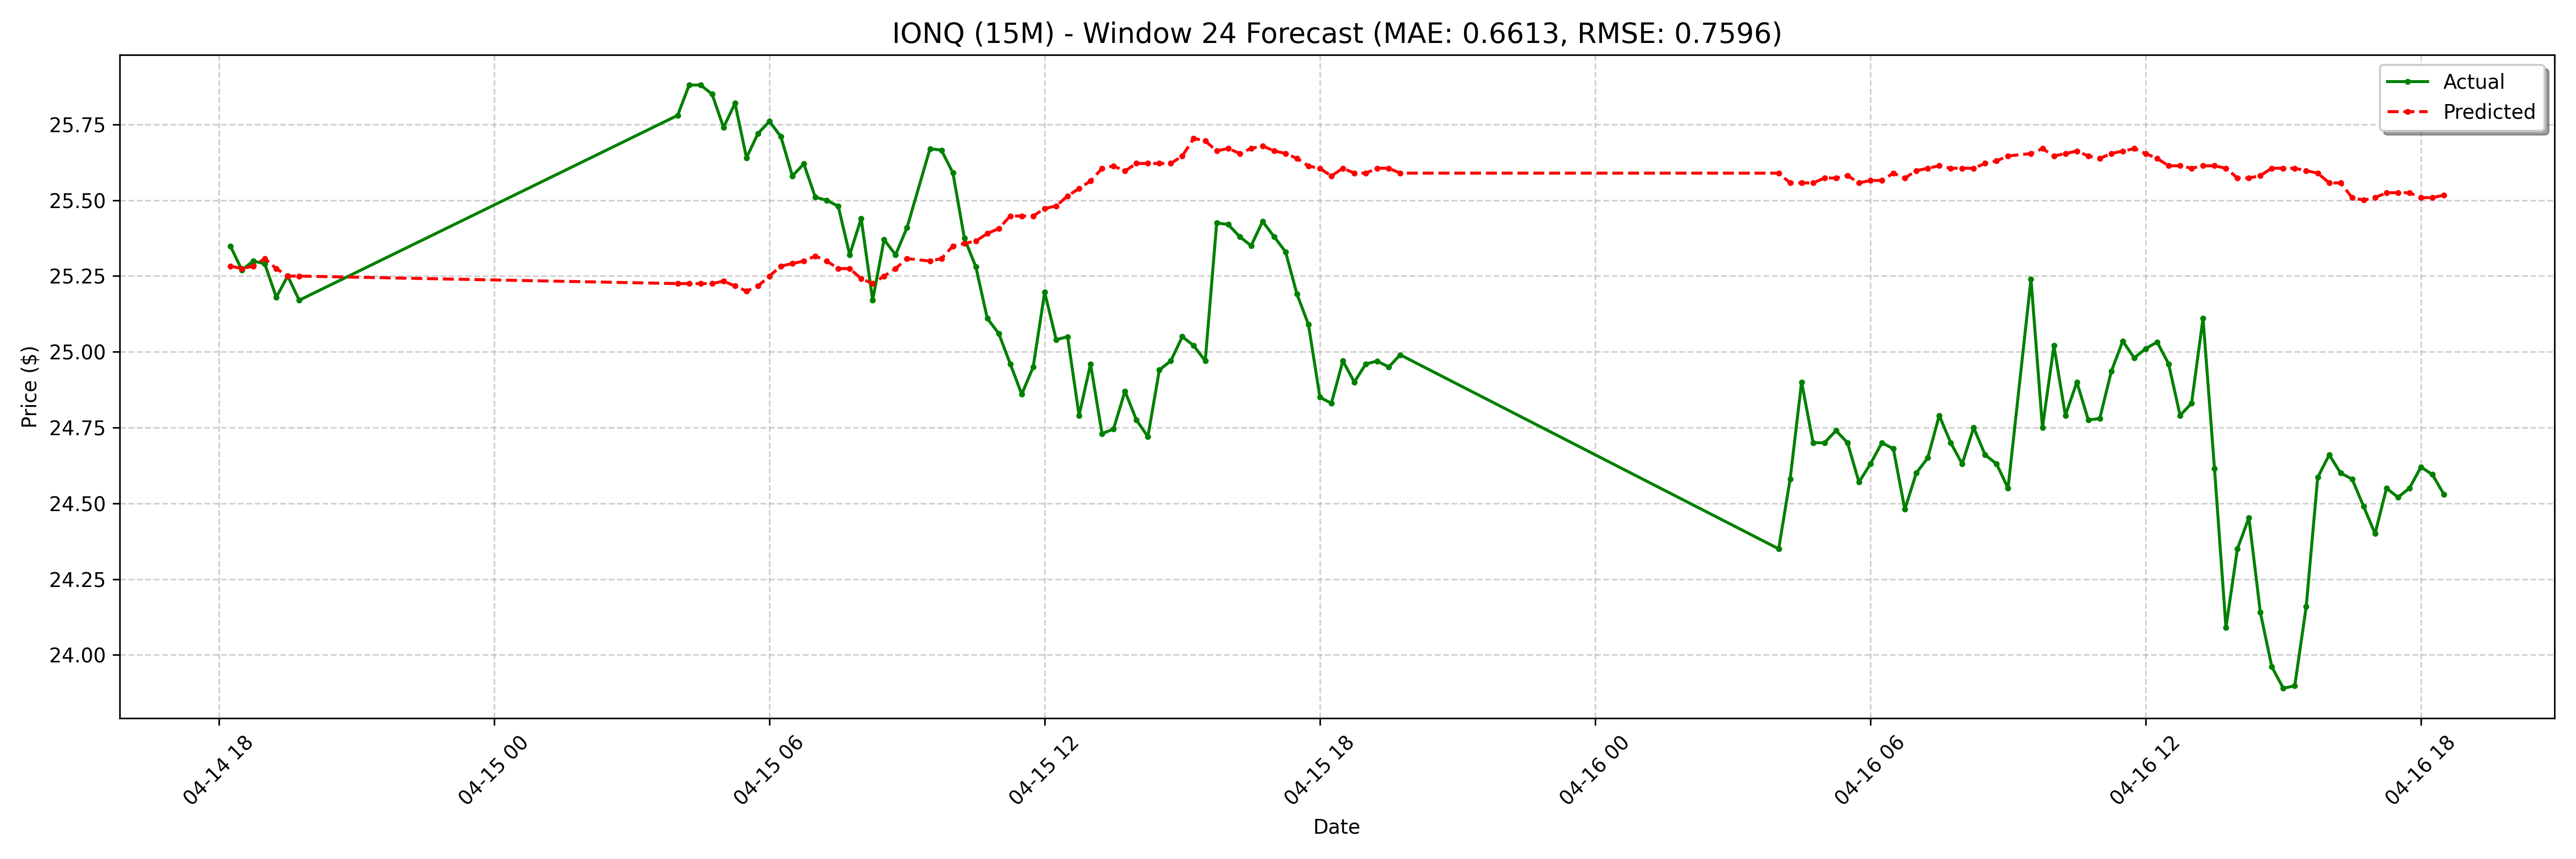

The file beside this chart, header and first rows:
date, actual, forecast
2025-04-14 18:15:00-04:00, 25.35, 25.28
2025-04-14 18:30:00-04:00, 25.27, 25.27
2025-04-14 18:45:00-04:00, 25.3, 25.28
2025-04-14 19:00:00-04:00, 25.29, 25.31
2025-04-14 19:15:00-04:00, 25.18, 25.27
2025-04-14 19:30:00-04:00, 25.25, 25.25
2025-04-14 19:45:00-04:00, 25.17, 25.25
2025-04-15 04:00:00-04:00, 25.78, 25.22
2025-04-15 04:15:00-04:00, 25.88, 25.22
2025-04-15 04:30:00-04:00, 25.88, 25.22
2025-04-15 04:45:00-04:00, 25.85, 25.22
2025-04-15 05:00:00-04:00, 25.74, 25.23
2025-04-15 05:15:00-04:00, 25.82, 25.22
2025-04-15 05:30:00-04:00, 25.64, 25.2
2025-04-15 05:45:00-04:00, 25.72, 25.22
2025-04-15 06:00:00-04:00, 25.76, 25.25
2025-04-15 06:15:00-04:00, 25.71, 25.28
2025-04-15 06:30:00-04:00, 25.58, 25.29
2025-04-15 06:45:00-04:00, 25.62, 25.3
2025-04-15 07:00:00-04:00, 25.51, 25.32
2025-04-15 07:15:00-04:00, 25.5, 25.3
2025-04-15 07:30:00-04:00, 25.48, 25.27
2025-04-15 07:45:00-04:00, 25.32, 25.27
2025-04-15 08:00:00-04:00, 25.44, 25.24
2025-04-15 08:15:00-04:00, 25.17, 25.22
2025-04-15 08:30:00-04:00, 25.37, 25.25
2025-04-15 08:45:00-04:00, 25.32, 25.27
2025-04-15 09:00:00-04:00, 25.41, 25.31
2025-04-15 09:30:00-04:00, 25.67, 25.3
2025-04-15 09:45:00-04:00, 25.66, 25.31
2025-04-15 10:00:00-04:00, 25.59, 25.35
2025-04-15 10:15:00-04:00, 25.38, 25.36
2025-04-15 10:30:00-04:00, 25.28, 25.37
2025-04-15 10:45:00-04:00, 25.11, 25.39
2025-04-15 11:00:00-04:00, 25.06, 25.41
2025-04-15 11:15:00-04:00, 24.96, 25.45
2025-04-15 11:30:00-04:00, 24.86, 25.45
2025-04-15 11:45:00-04:00, 24.95, 25.45
2025-04-15 12:00:00-04:00, 25.2, 25.47
2025-04-15 12:15:00-04:00, 25.04, 25.48
2025-04-15 12:30:00-04:00, 25.05, 25.51
2025-04-15 12:45:00-04:00, 24.79, 25.54
2025-04-15 13:00:00-04:00, 24.96, 25.56
2025-04-15 13:15:00-04:00, 24.73, 25.6
2025-04-15 13:30:00-04:00, 24.75, 25.61
2025-04-15 13:45:00-04:00, 24.87, 25.6
2025-04-15 14:00:00-04:00, 24.77, 25.62
2025-04-15 14:15:00-04:00, 24.72, 25.62
2025-04-15 14:30:00-04:00, 24.94, 25.62
2025-04-15 14:45:00-04:00, 24.97, 25.62
2025-04-15 15:00:00-04:00, 25.05, 25.65
2025-04-15 15:15:00-04:00, 25.02, 25.7
2025-04-15 15:30:00-04:00, 24.97, 25.7
2025-04-15 15:45:00-04:00, 25.43, 25.66
2025-04-15 16:00:00-04:00, 25.42, 25.67
2025-04-15 16:15:00-04:00, 25.38, 25.65
2025-04-15 16:30:00-04:00, 25.35, 25.67
2025-04-15 16:45:00-04:00, 25.43, 25.68
2025-04-15 17:00:00-04:00, 25.38, 25.66
2025-04-15 17:15:00-04:00, 25.33, 25.65
... 68 more rows
